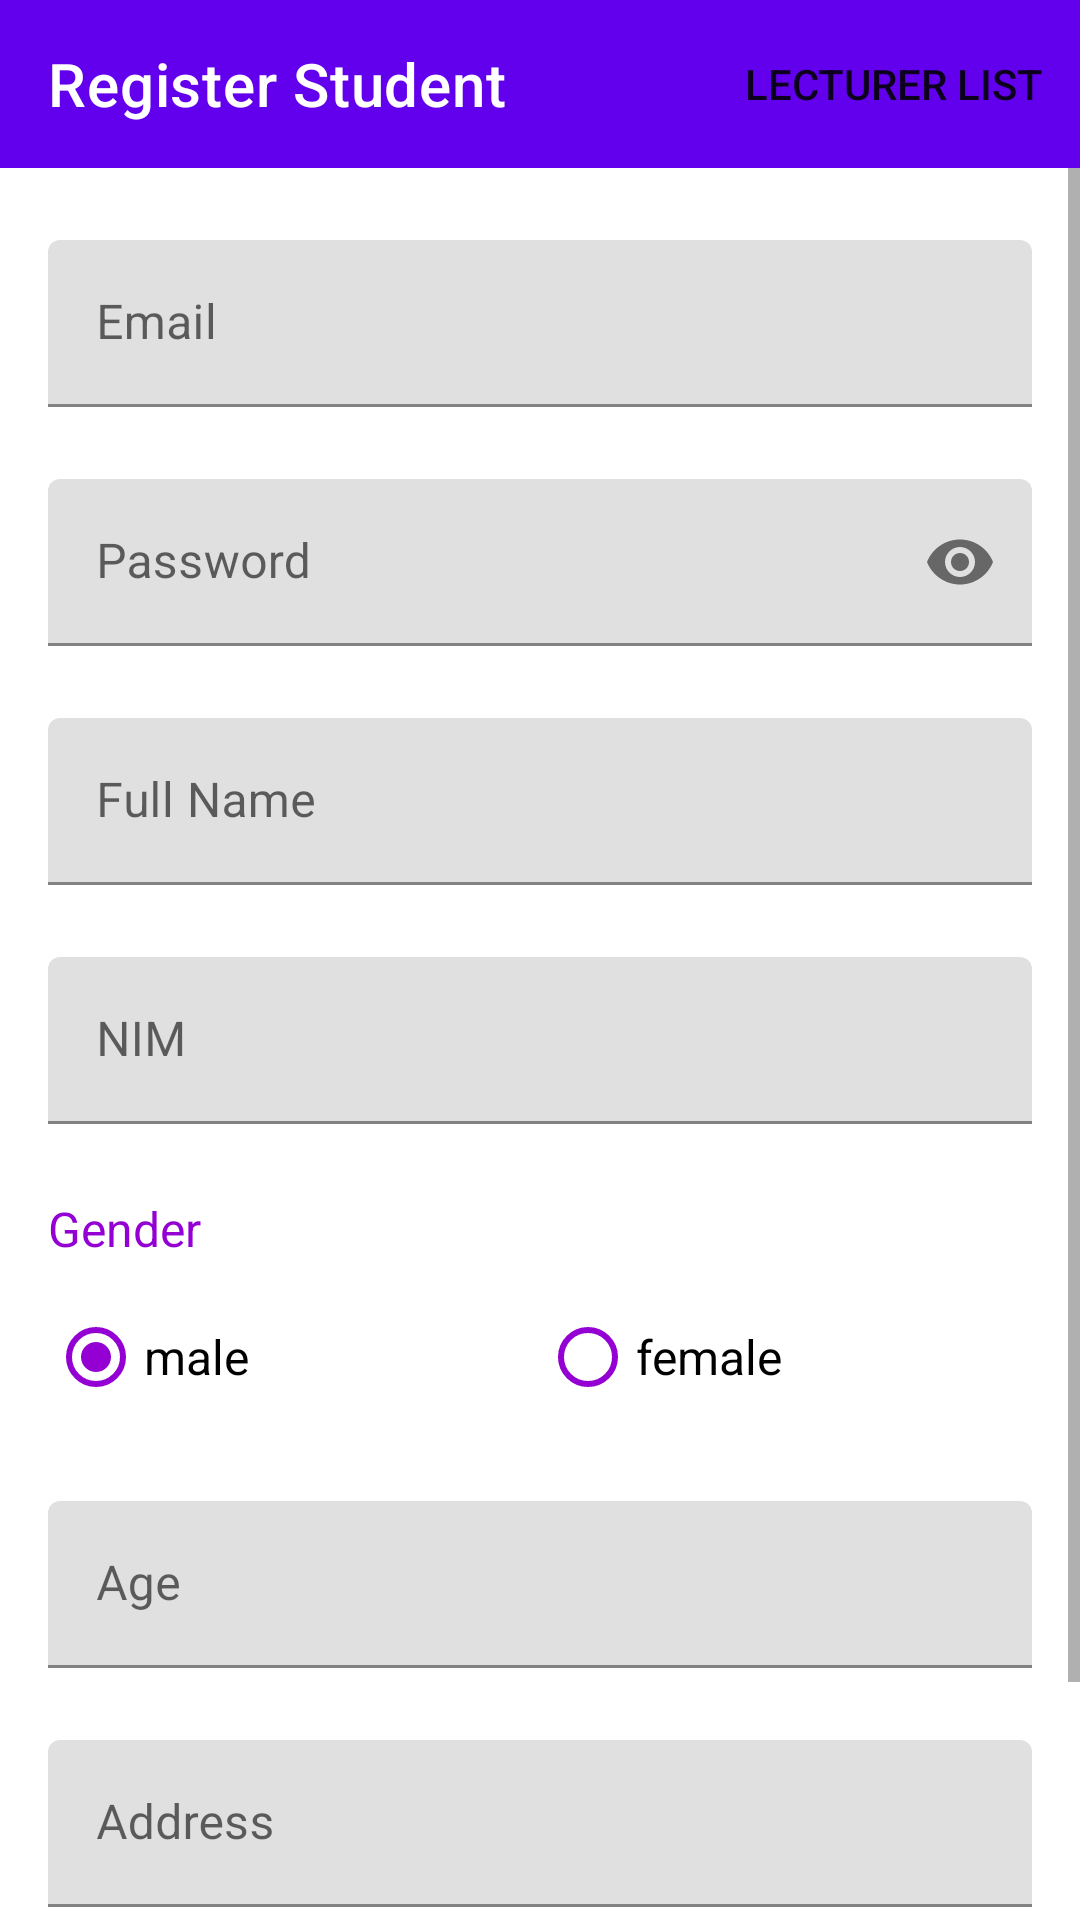

Produce the Android XML layout that renders to this screen, including the resource entries it uses.
<!-- AndroidManifest.xml: application theme AppTheme -->
<!-- res/layout/activity_register_student.xml -->
<?xml version="1.0" encoding="utf-8"?>
<androidx.constraintlayout.widget.ConstraintLayout xmlns:android="http://schemas.android.com/apk/res/android"
    xmlns:app="http://schemas.android.com/apk/res-auto"
    xmlns:tools="http://schemas.android.com/tools"
    android:id="@+id/cons_reg_student"
    android:layout_width="match_parent"
    android:layout_height="match_parent"
    tools:context=".RegisterStudent">

    <androidx.appcompat.widget.Toolbar
        android:id="@+id/tb_reg_student"
        android:layout_width="match_parent"
        android:layout_height="wrap_content"
        android:background="?attr/colorPrimary"
        android:minHeight="?attr/actionBarSize"
        android:theme="@style/BarStyle"
        app:layout_constraintEnd_toEndOf="parent"
        app:layout_constraintStart_toStartOf="parent"
        app:layout_constraintTop_toTopOf="parent"
        app:menu="@menu/student_menu"
        app:popupTheme="@style/ThemeOverlay.AppCompat.Light"
        app:title="@string/regstudent"
        app:titleTextColor="@color/white" />

    <ScrollView
        android:id="@+id/sv_reg_student"
        android:layout_width="0dp"
        android:layout_height="0dp"
        app:layout_constraintBottom_toBottomOf="parent"
        app:layout_constraintEnd_toEndOf="parent"
        app:layout_constraintStart_toStartOf="parent"
        app:layout_constraintTop_toBottomOf="@+id/tb_reg_student">

        <androidx.constraintlayout.widget.ConstraintLayout
            android:id="@+id/cons_sv_reg_student"
            android:layout_width="match_parent"
            android:layout_height="wrap_content"
            android:paddingBottom="16dp">

            <com.google.android.material.textfield.TextInputLayout
                android:id="@+id/input_email_reg_student"
                android:layout_width="match_parent"
                android:layout_height="wrap_content"
                android:layout_marginStart="16dp"
                android:layout_marginTop="24dp"
                android:layout_marginEnd="16dp"
                app:layout_constraintEnd_toEndOf="parent"
                app:layout_constraintStart_toStartOf="parent"
                app:layout_constraintTop_toTopOf="parent">

                <com.google.android.material.textfield.TextInputEditText
                    android:layout_width="match_parent"
                    android:layout_height="wrap_content"
                    android:hint="@string/email"
                    android:inputType="textEmailAddress" />
            </com.google.android.material.textfield.TextInputLayout>

            <com.google.android.material.textfield.TextInputLayout
                android:id="@+id/input_password_reg_student"
                android:layout_width="0dp"
                android:layout_height="wrap_content"
                android:layout_marginStart="16dp"
                android:layout_marginTop="24dp"
                android:layout_marginEnd="16dp"
                app:layout_constraintEnd_toEndOf="parent"
                app:layout_constraintStart_toStartOf="parent"
                app:layout_constraintTop_toBottomOf="@+id/input_email_reg_student"
                app:passwordToggleEnabled="true">

                <com.google.android.material.textfield.TextInputEditText
                    android:layout_width="match_parent"
                    android:layout_height="wrap_content"
                    android:hint="@string/password"
                    android:inputType="textPassword" />
            </com.google.android.material.textfield.TextInputLayout>

            <com.google.android.material.textfield.TextInputLayout
                android:id="@+id/input_name_reg_student"
                android:layout_width="0dp"
                android:layout_height="wrap_content"
                android:layout_marginStart="16dp"
                android:layout_marginTop="24dp"
                android:layout_marginEnd="16dp"
                app:layout_constraintEnd_toEndOf="parent"
                app:layout_constraintStart_toStartOf="parent"
                app:layout_constraintTop_toBottomOf="@+id/input_password_reg_student">

                <com.google.android.material.textfield.TextInputEditText
                    android:layout_width="match_parent"
                    android:layout_height="wrap_content"
                    android:hint="@string/fullname" />
            </com.google.android.material.textfield.TextInputLayout>

            <com.google.android.material.textfield.TextInputLayout
                android:id="@+id/input_nim_reg_student"
                android:layout_width="0dp"
                android:layout_height="wrap_content"
                android:layout_marginStart="16dp"
                android:layout_marginTop="24dp"
                android:layout_marginEnd="16dp"
                app:layout_constraintEnd_toEndOf="parent"
                app:layout_constraintStart_toStartOf="parent"
                app:layout_constraintTop_toBottomOf="@+id/input_name_reg_student">

                <com.google.android.material.textfield.TextInputEditText
                    android:layout_width="match_parent"
                    android:layout_height="wrap_content"
                    android:hint="@string/nim"
                    android:inputType="number" />
            </com.google.android.material.textfield.TextInputLayout>

            <TextView
                android:id="@+id/lbl_gender_reg_student"
                android:layout_width="wrap_content"
                android:layout_height="wrap_content"
                android:layout_marginStart="16dp"
                android:layout_marginTop="24dp"
                android:text="@string/gender"
                android:textColor="@color/colorPrimary"
                android:textSize="16sp"
                app:layout_constraintStart_toStartOf="parent"
                app:layout_constraintTop_toBottomOf="@+id/input_nim_reg_student" />

            <RadioGroup
                android:id="@+id/radg_gender_reg_student"
                android:layout_width="0dp"
                android:layout_height="wrap_content"
                android:layout_marginStart="16dp"
                android:layout_marginTop="8dp"
                android:layout_marginEnd="16dp"
                android:orientation="horizontal"
                app:layout_constraintEnd_toEndOf="parent"
                app:layout_constraintStart_toStartOf="parent"
                app:layout_constraintTop_toBottomOf="@+id/lbl_gender_reg_student">

                <RadioButton
                    android:id="@+id/rad_male_reg_student"
                    android:layout_width="match_parent"
                    android:layout_height="wrap_content"
                    android:layout_weight="2"
                    android:buttonTint="@color/colorPrimary"
                    android:checked="true"
                    android:text="@string/male"
                    android:textSize="16sp" />

                <RadioButton
                    android:id="@+id/rad_female_reg_student"
                    android:layout_width="match_parent"
                    android:layout_height="wrap_content"
                    android:layout_weight="2"
                    android:buttonTint="@color/colorPrimary"
                    android:text="@string/female"
                    android:textSize="16sp" />
            </RadioGroup>

            <com.google.android.material.textfield.TextInputLayout
                android:id="@+id/input_age_reg_student"
                android:layout_width="0dp"
                android:layout_height="wrap_content"
                android:layout_marginStart="16dp"
                android:layout_marginTop="24dp"
                android:layout_marginEnd="16dp"
                app:layout_constraintEnd_toEndOf="parent"
                app:layout_constraintStart_toStartOf="parent"
                app:layout_constraintTop_toBottomOf="@+id/radg_gender_reg_student">

                <com.google.android.material.textfield.TextInputEditText
                    android:layout_width="match_parent"
                    android:layout_height="wrap_content"
                    android:hint="@string/age"
                    android:inputType="number" />
            </com.google.android.material.textfield.TextInputLayout>

            <com.google.android.material.textfield.TextInputLayout
                android:id="@+id/input_address_reg_student"
                android:layout_width="0dp"
                android:layout_height="wrap_content"
                android:layout_marginStart="16dp"
                android:layout_marginTop="24dp"
                android:layout_marginEnd="16dp"
                app:layout_constraintEnd_toEndOf="parent"
                app:layout_constraintStart_toStartOf="parent"
                app:layout_constraintTop_toBottomOf="@+id/input_age_reg_student">

                <com.google.android.material.textfield.TextInputEditText
                    android:layout_width="match_parent"
                    android:layout_height="wrap_content"
                    android:hint="@string/address" />
            </com.google.android.material.textfield.TextInputLayout>

            <Button
                android:id="@+id/btn_reg_student"
                android:layout_width="0dp"
                android:layout_height="wrap_content"
                android:layout_marginStart="16dp"
                android:layout_marginTop="32dp"
                android:layout_marginEnd="16dp"
                android:background="@drawable/button_selector"
                android:enabled="false"
                android:text="@string/regstudent"
                android:textAllCaps="false"
                android:textColor="@color/white"
                android:textSize="16sp"
                app:layout_constraintEnd_toEndOf="parent"
                app:layout_constraintStart_toStartOf="parent"
                app:layout_constraintTop_toBottomOf="@+id/input_address_reg_student" />

        </androidx.constraintlayout.widget.ConstraintLayout>
    </ScrollView>
</androidx.constraintlayout.widget.ConstraintLayout>
<!-- resources referenced by this layout -->
<resources>
  <color name="colorPrimary">#9400D3</color>
  <color name="white">#FFFFFF</color>
  <string name="address">Address</string>
  <string name="age">Age</string>
  <string name="email">Email</string>
  <string name="female">female</string>
  <string name="fullname">Full Name</string>
  <string name="gender">Gender</string>
  <string name="male">male</string>
  <string name="nim">NIM</string>
  <string name="password">Password</string>
  <string name="regstudent">Register Student</string>
</resources>
